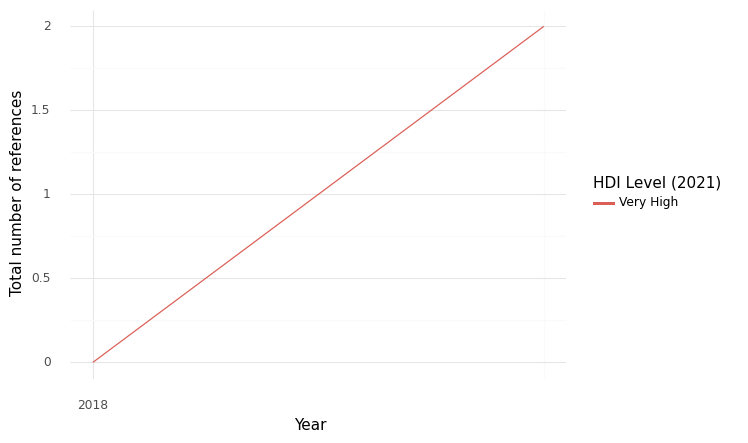

Source data for this figure (header and first rows):
, HDI Level (2021), Year, intersection, climate, health, sum, Sector
0, Very High, 2018, 0.0, 1.0, 8.0, 9.0, Health Care Equipment & Ser...
1, Very High, 2019, 2.0, 3.0, 11.0, 16.0, Health Care Equipment & Ser...
